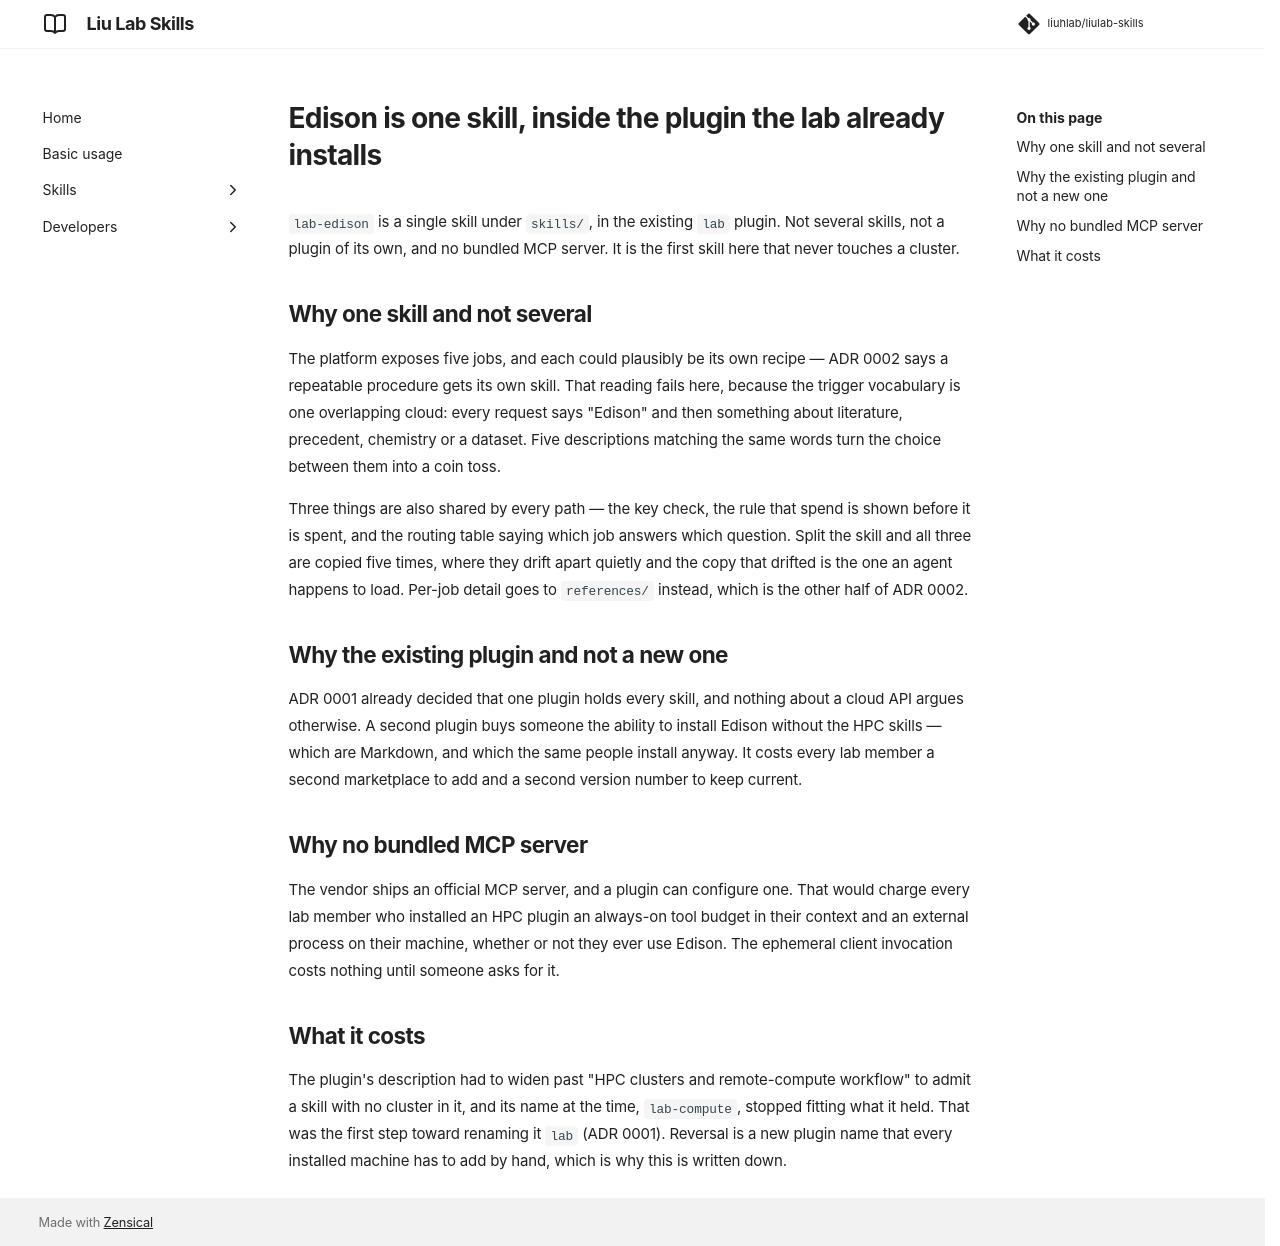

repository: liuhlab/liulab-compute-skills · page: adr/0006-edison-one-skill-in-the-lab-plugin/index.html · generator: mkdocs

---
search:
  exclude: true
---

# Edison is one skill, inside the plugin the lab already installs

`lab-edison` is a single skill under `skills/`, in the existing `lab` plugin. Not
several skills, not a plugin of its own, and no bundled MCP server. It is the first skill
here that never touches a cluster.

## Why one skill and not several

The platform exposes five jobs, and each could plausibly be its own recipe — ADR 0002 says
a repeatable procedure gets its own skill. That reading fails here, because the trigger
vocabulary is one overlapping cloud: every request says "Edison" and then something about
literature, precedent, chemistry or a dataset. Five descriptions matching the same words
turn the choice between them into a coin toss.

Three things are also shared by every path — the key check, the rule that spend is shown
before it is spent, and the routing table saying which job answers which question. Split
the skill and all three are copied five times, where they drift apart quietly and the copy
that drifted is the one an agent happens to load. Per-job detail goes to `references/`
instead, which is the other half of ADR 0002.

## Why the existing plugin and not a new one

ADR 0001 already decided that one plugin holds every skill, and nothing about a cloud API
argues otherwise. A second plugin buys someone the ability to install Edison without the
HPC skills — which are Markdown, and which the same people install anyway. It costs every
lab member a second marketplace to add and a second version number to keep current.

## Why no bundled MCP server

The vendor ships an official MCP server, and a plugin can configure one. That would charge
every lab member who installed an HPC plugin an always-on tool budget in their context and
an external process on their machine, whether or not they ever use Edison. The ephemeral
client invocation costs nothing until someone asks for it.

## What it costs

The plugin's description had to widen past "HPC clusters and remote-compute workflow" to
admit a skill with no cluster in it, and its name at the time, `lab-compute`, stopped
fitting what it held. That was the first step toward renaming it `lab` (ADR 0001). Reversal
is a new plugin name that every installed machine has to add by hand, which is why this is
written down.
